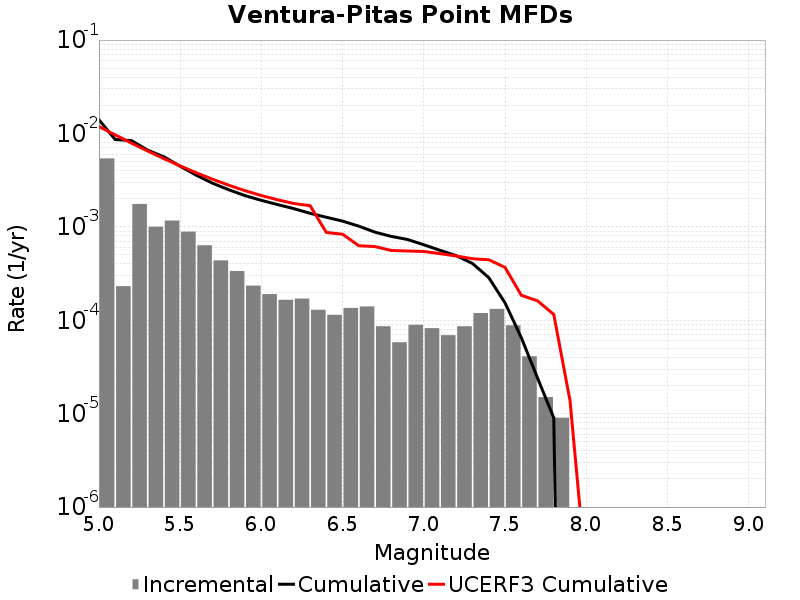

Data behind this chart, as committed beside it:
Magnitude, Incremental Rate, Cumulative Rate, UCERF3 Cumulative Rate
5.05, 0.005403, 0.01402, 0.01187
5.15, 2.316949E-4, 0.008615, 0.009651
5.25, 0.001757, 0.008383, 0.007888
5.35, 0.001004, 0.006626, 0.006488
5.45, 0.001168, 0.005622, 0.005375
5.55, 8.8866526E-4, 0.004454, 0.004492
5.65, 6.349042E-4, 0.003566, 0.00379
5.75, 4.373116E-4, 0.002931, 0.003232
5.85, 3.3600774E-4, 0.002493, 0.00279
5.95, 2.3470393E-4, 0.002157, 0.002438
6.05, 1.9057156E-4, 0.001923, 0.002165
6.15, 1.6549636E-4, 0.001732, 0.001949
6.25, 1.705114E-4, 0.001567, 0.001778
6.35, 1.2938806E-4, 0.001396, 0.001685
6.45, 1.1434294E-4, 0.001267, 8.709668E-4
6.55, 1.3540611E-4, 0.001152, 8.33889E-4
6.65, 1.4042115E-4, 0.001017, 6.280713E-4
6.75, 8.6258704E-5, 8.766292E-4, 6.147227E-4
6.85, 5.8174475E-5, 7.9037045E-4, 5.5893627E-4
6.95, 8.9267734E-5, 7.32196E-4, 5.5166305E-4
7.05, 8.2246675E-5, 6.429283E-4, 5.45249E-4
7.15, 6.920757E-5, 5.6068157E-4, 5.164355E-4
7.25, 8.6258704E-5, 4.91474E-4, 4.876367E-4
7.35, 1.1935798E-4, 4.052153E-4, 4.5566278E-4
7.45, 1.3239708E-4, 2.8585733E-4, 4.4421133E-4
7.55, 8.826472E-5, 1.5346026E-4, 3.6812754E-4
7.65, 4.1123338E-5, 6.5195534E-5, 1.8530423E-4
7.75, 1.5045123E-5, 2.4072197E-5, 1.6154024E-4
7.85, 9.027074E-6, 9.027074E-6, 1.1543686E-4
7.95, 0.0, 0.0, 1.3814703E-5
8.05, 0.0, 0.0, 1.7977221E-7
8.15, 0.0, 0.0, 0.0
8.25, 0.0, 0.0, 0.0
8.35, 0.0, 0.0, 0.0
8.45, 0.0, 0.0, 0.0
8.55, 0.0, 0.0, 0.0
8.65, 0.0, 0.0, 0.0
8.75, 0.0, 0.0, 0.0
8.85, 0.0, 0.0, 0.0
8.95, 0.0, 0.0, 0.0
9.05, 0.0, 0.0, 0.0
